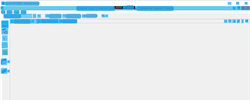
Workflow: SearchWithName

Step 1: CV Screen Scope on 'MainWindow' (cdviewer.exe)

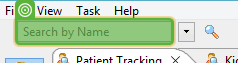
Step 2: type [In_withoutMRN_Name]

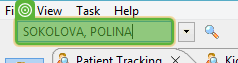
Step 3: type "[k(enter)]"

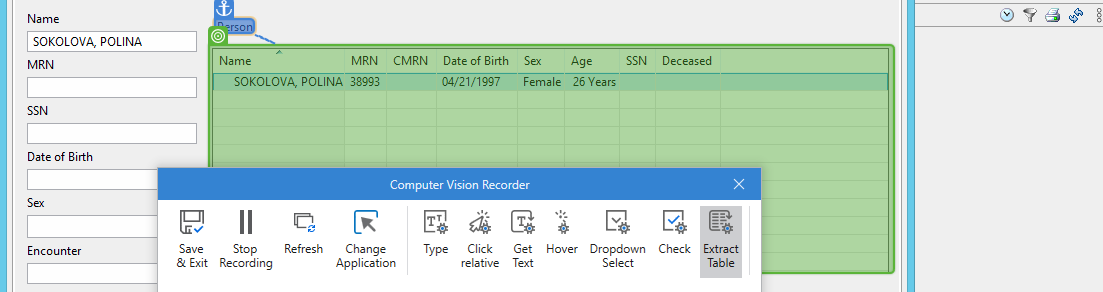
Step 4: get-text

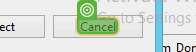
Step 5: CV Click - Text

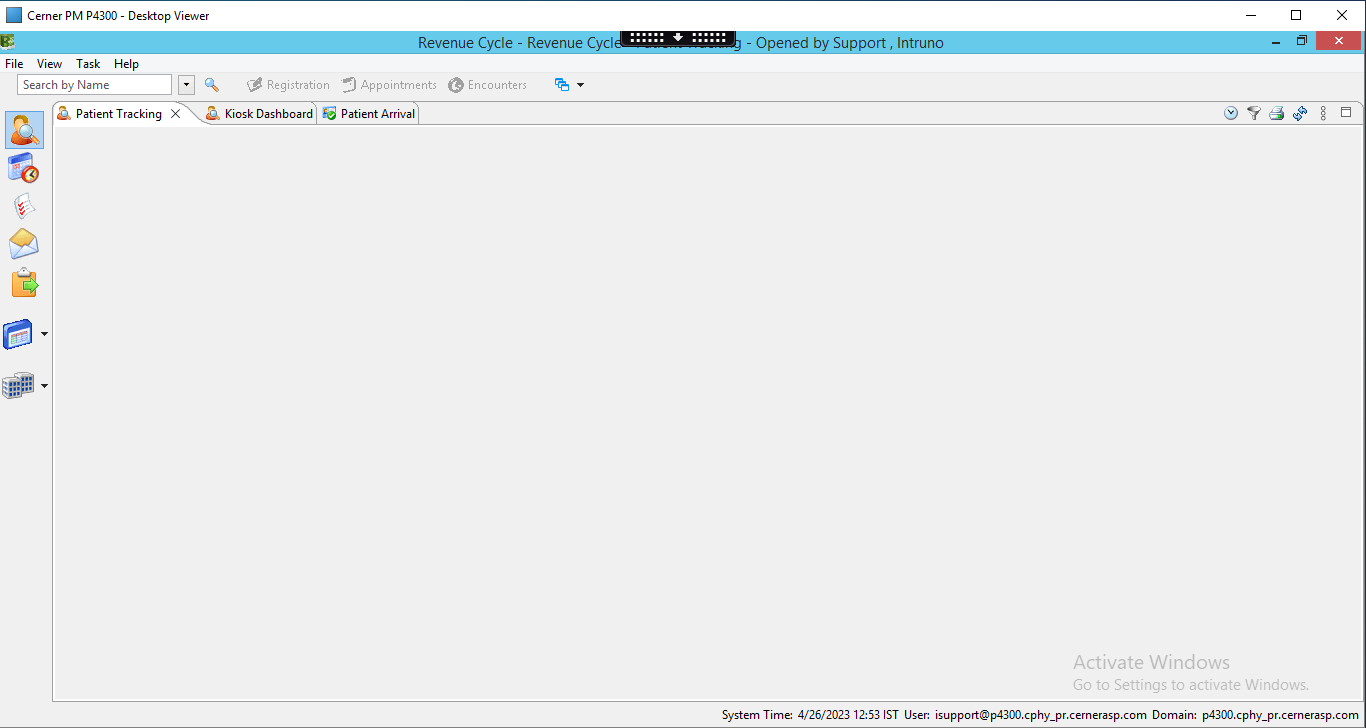
Step 6: CVCache

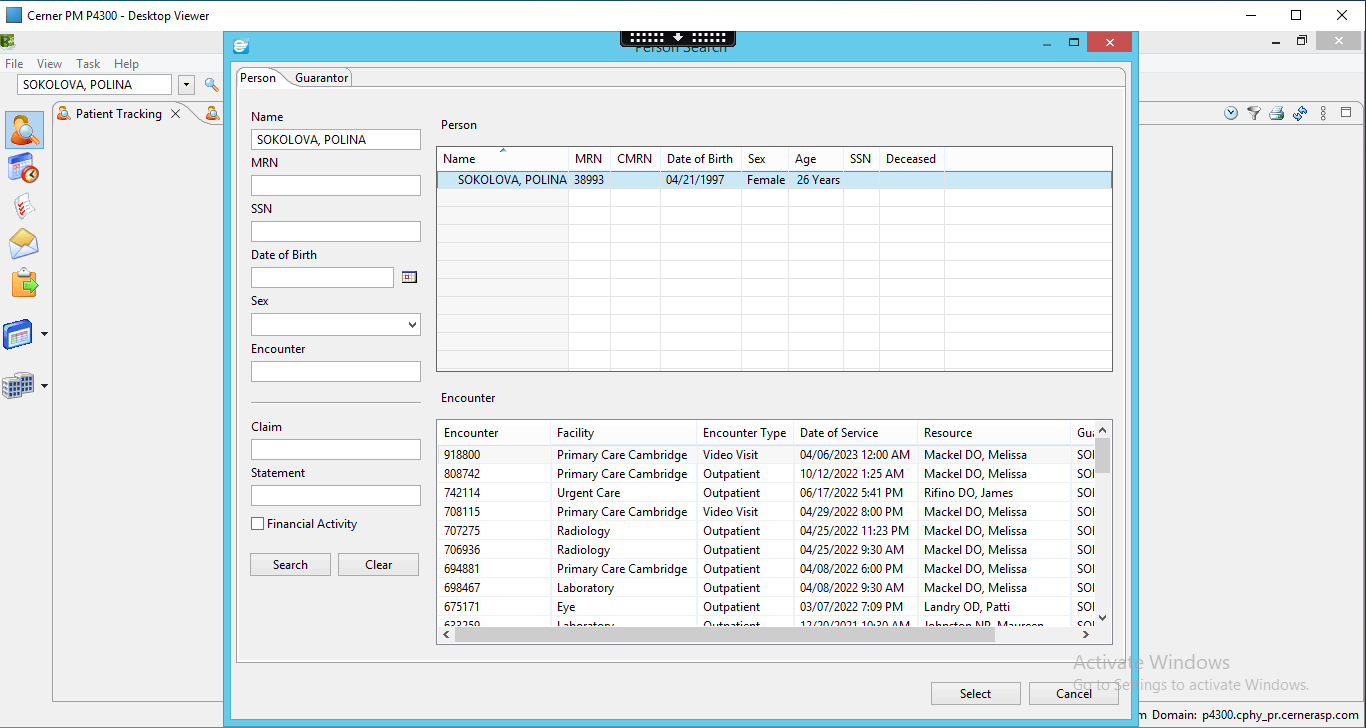
Step 7: CVCache